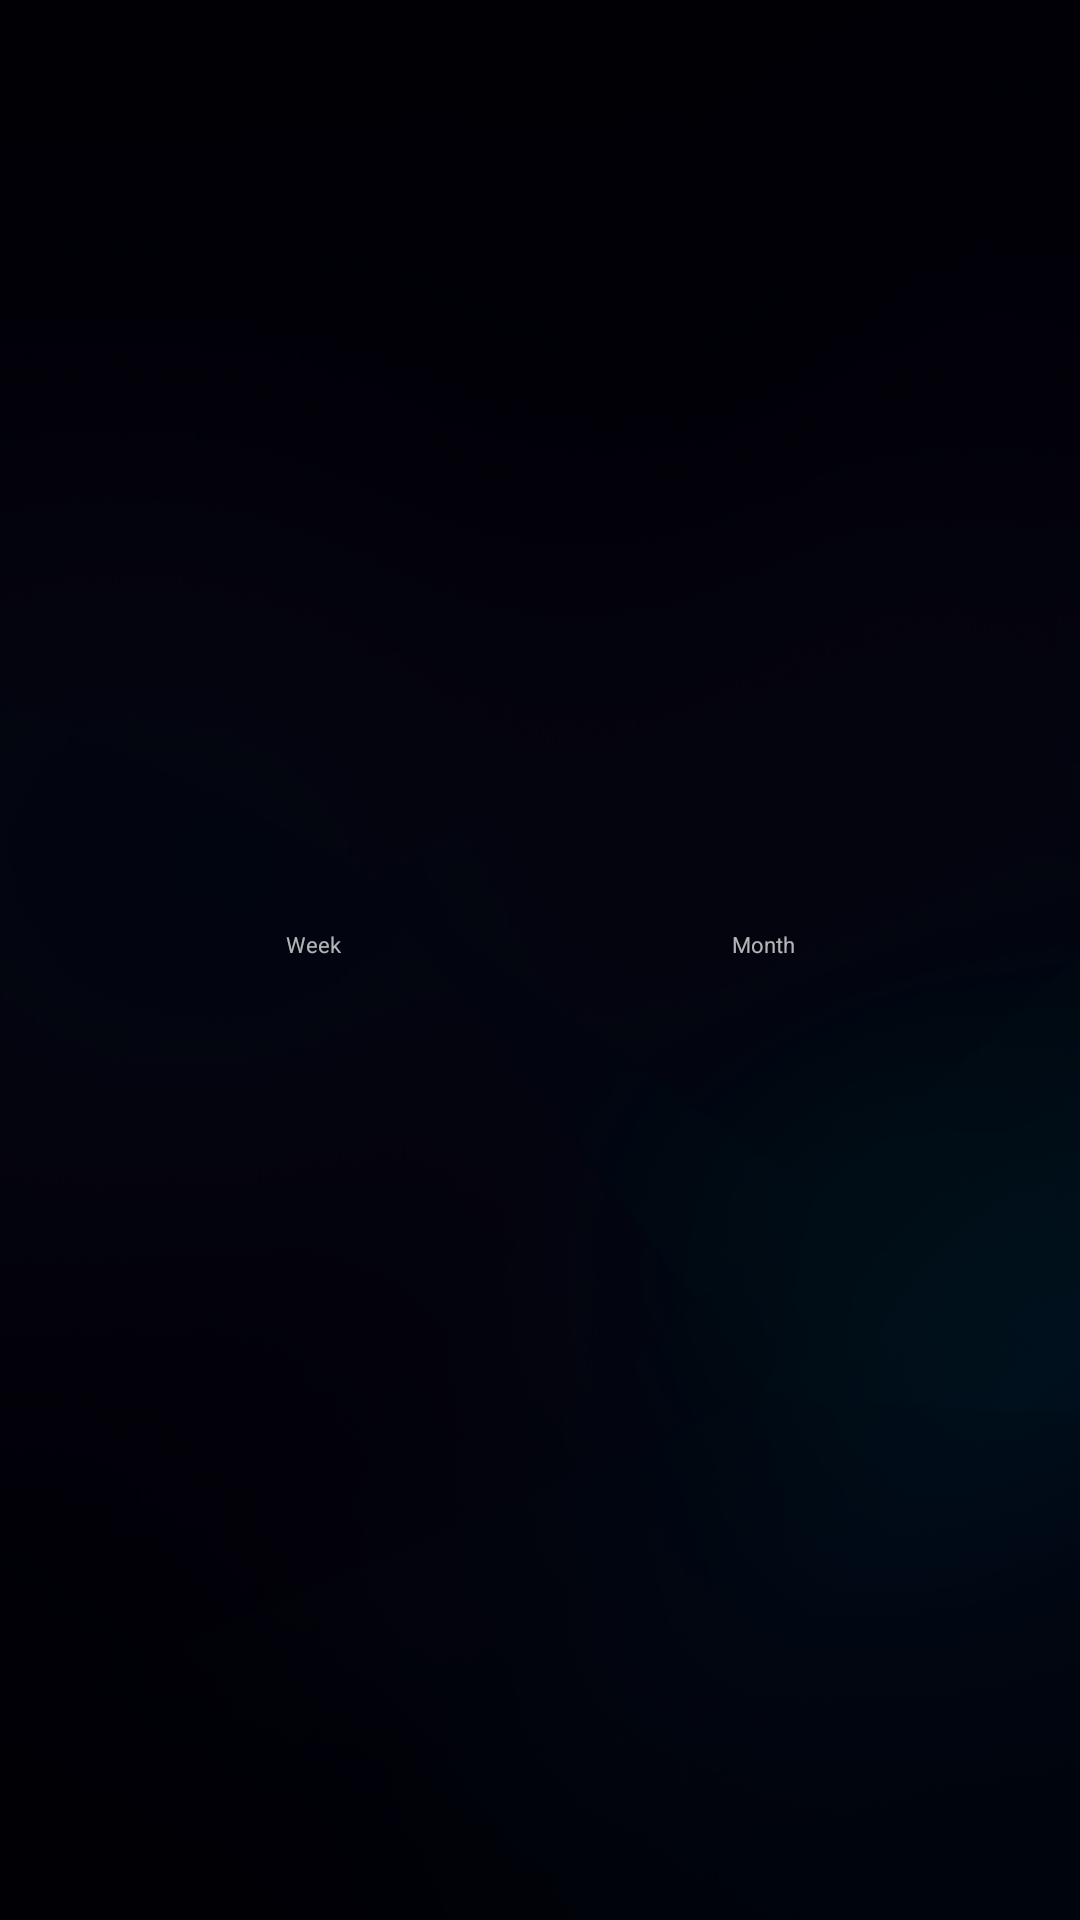

Here is an Android app screen rendered from its layout file. Give the layout XML and the strings, colors and styles it references.
<!-- AndroidManifest.xml: application theme AppTheme.NoActionBar -->
<!-- res/layout/activity_stats.xml -->
<?xml version="1.0" encoding="utf-8"?>
<LinearLayout xmlns:android="http://schemas.android.com/apk/res/android"
    xmlns:app="http://schemas.android.com/apk/res-auto"
    xmlns:tools="http://schemas.android.com/tools"
    android:id="@+id/parent"
    android:layout_width="match_parent"
    android:layout_height="match_parent"
    android:background="@drawable/background"
    android:gravity="center"
    android:orientation="vertical">

    <LinearLayout
        android:layout_width="match_parent"
        android:layout_height="wrap_content"
        android:layout_gravity="center"
        android:gravity="center"
        android:orientation="vertical">

        <LinearLayout
            android:layout_width="900px"
            android:layout_height="match_parent"
            android:layout_gravity="center"
            android:layout_marginBottom="32px"
            android:background="@drawable/square_dark_grey_round"
            android:gravity="center"
            android:orientation="horizontal">

            <TextView
                android:id="@+id/stats_week_btn"
                android:layout_width="wrap_content"
                android:layout_height="wrap_content"
                android:layout_weight="1"
                android:gravity="center"
                android:padding="16dp"
                android:text="@string/week"
                android:textSize="@dimen/h6" />

            <TextView
                android:id="@+id/stats_month_btn"
                android:layout_width="wrap_content"
                android:layout_height="wrap_content"
                android:layout_weight="1"
                android:gravity="center"
                android:padding="16dp"
                android:text="@string/month"
                android:textSize="@dimen/h6" />
        </LinearLayout>

        <androidx.constraintlayout.widget.ConstraintLayout
            android:layout_width="match_parent"
            android:layout_height="match_parent"
            android:orientation="horizontal">

            <HorizontalScrollView
                android:id="@+id/stats_week_sw"
                android:layout_width="900px"
                android:layout_height="wrap_content"
                android:layout_gravity="center"
                android:scrollbars="none"
                app:layout_constraintEnd_toEndOf="parent"
                app:layout_constraintStart_toStartOf="parent"
                app:layout_constraintTop_toTopOf="parent">

                <LinearLayout
                    android:id="@+id/stats_ll_week"
                    android:layout_width="match_parent"
                    android:layout_height="wrap_content"
                    android:orientation="horizontal"
                    android:visibility="gone" />


            </HorizontalScrollView>

            <HorizontalScrollView
                android:id="@+id/stats_month_sw"
                android:layout_width="900px"
                android:layout_height="wrap_content"
                android:layout_gravity="center"
                android:scrollbars="none"
                app:layout_constraintEnd_toEndOf="parent"
                app:layout_constraintStart_toStartOf="parent"
                app:layout_constraintTop_toTopOf="parent">

                <LinearLayout
                    android:id="@+id/stats_ll_month"
                    android:layout_width="match_parent"
                    android:layout_height="wrap_content"
                    android:orientation="horizontal"
                    tools:visibility="gone" />


            </HorizontalScrollView>


        </androidx.constraintlayout.widget.ConstraintLayout>

    </LinearLayout>

</LinearLayout>
<!-- resources referenced by this layout -->
<resources>
  <dimen name="h6">22px</dimen>
  <!-- drawable background: jpg bitmap (drawable, 97655 bytes) -->
  <string name="month">Month</string>
  <string name="week">Week</string>
  <style name="AppTheme.NoActionBar">
          <item name="windowActionBar">false</item>
          <item name="windowNoTitle">true</item>
          <item name="android:windowBackground">@android:color/transparent</item>
          <item name="android:windowShowWallpaper">true</item>
          <item name="checkboxStyle">@style/Widget.AppCompat.CompoundButton.CheckBox</item>
  
      </style>
</resources>
